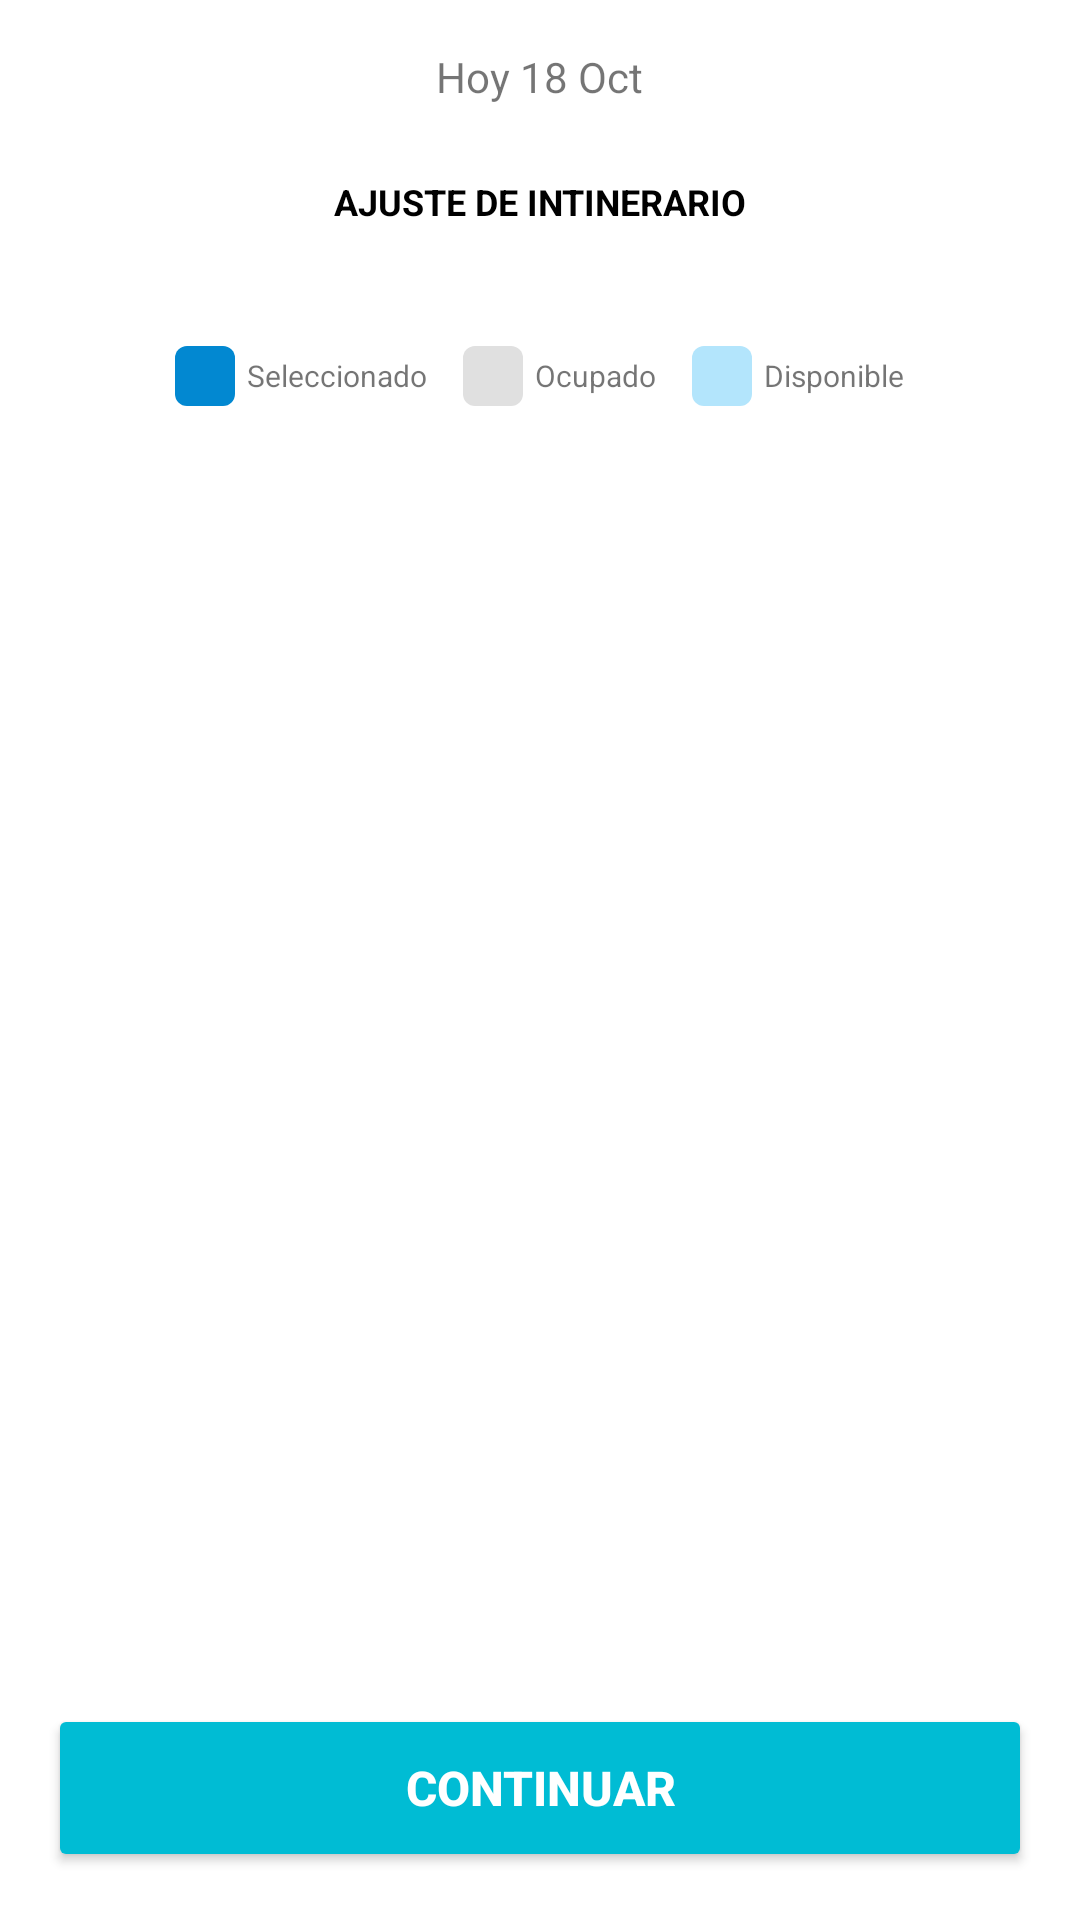

This screen was rendered from an Android layout file. Write that file and the resources it references.
<!-- AndroidManifest.xml: activity theme Theme.SmartParking -->
<!-- res/layout/activity_seleccion_reserva.xml -->
<?xml version="1.0" encoding="utf-8"?>
<androidx.constraintlayout.widget.ConstraintLayout xmlns:android="http://schemas.android.com/apk/res/android"
    xmlns:app="http://schemas.android.com/apk/res-auto"
    xmlns:tools="http://schemas.android.com/tools"
    android:layout_width="match_parent"
    android:layout_height="match_parent"
    tools:context=".SeleccionReservaActivity">

    <ScrollView
        android:layout_width="0dp"
        android:layout_height="0dp"
        app:layout_constraintBottom_toTopOf="@+id/btnContinuar"
        app:layout_constraintEnd_toEndOf="parent"
        app:layout_constraintStart_toStartOf="parent"
        app:layout_constraintTop_toTopOf="parent">

        <LinearLayout
            android:layout_width="match_parent"
            android:layout_height="wrap_content"
            android:orientation="vertical"
            android:padding="16dp">

            <TextView
                android:id="@+id/tvFecha"
                android:layout_width="wrap_content"
                android:layout_height="wrap_content"
                android:layout_gravity="center_horizontal"
                android:text=" Hoy 18 Oct "
                android:textSize="14sp"
                android:layout_marginBottom="8dp" />

            <TextView
                android:id="@+id/tvTiempoRestante"
                android:layout_width="wrap_content"
                android:layout_height="wrap_content"
                android:layout_gravity="center_horizontal"
                android:text="Tiempo restante: 04:44 min"
                android:textColor="#999999"
                android:textSize="12sp"
                android:layout_marginBottom="16dp"
                android:visibility="gone" />

            <androidx.cardview.widget.CardView
                android:layout_width="match_parent"
                android:layout_height="wrap_content"
                android:layout_marginBottom="16dp"
                app:cardCornerRadius="8dp"
                app:cardElevation="2dp">

                <ImageView
                    android:id="@+id/ivDistribucionCajones"
                    android:layout_width="match_parent"
                    android:layout_height="wrap_content"
                    android:scaleType="fitCenter"
                    android:contentDescription="Distribución de cajones" />

            </androidx.cardview.widget.CardView>

            <TextView
                android:layout_width="match_parent"
                android:layout_height="wrap_content"
                android:text="AJUSTE DE INTINERARIO"
                android:textColor="@color/black"
                android:textSize="12sp"
                android:textStyle="bold"
                android:gravity="center"
                android:layout_marginBottom="16dp" />

            <ProgressBar
                android:id="@+id/progressBar"
                android:layout_width="wrap_content"
                android:layout_height="wrap_content"
                android:layout_gravity="center"
                android:visibility="gone" />

            <TextView
                android:id="@+id/tvErrorMessage"
                android:layout_width="match_parent"
                android:layout_height="wrap_content"
                android:text="Error al cargar los cajones"
                android:textColor="#F44336"
                android:textSize="14sp"
                android:gravity="center"
                android:padding="16dp"
                android:visibility="gone" />

            <androidx.recyclerview.widget.RecyclerView
                android:id="@+id/recyclerViewCajones"
                android:layout_width="match_parent"
                android:layout_height="wrap_content"
                android:nestedScrollingEnabled="false" />

            <LinearLayout
                android:layout_width="match_parent"
                android:layout_height="wrap_content"
                android:orientation="horizontal"
                android:gravity="center"
                android:layout_marginTop="16dp"
                android:padding="8dp">

                <View
                    android:layout_width="20dp"
                    android:layout_height="20dp"
                    android:background="@drawable/bg_estado_horario"
                    android:backgroundTint="#0288D1"
                    android:layout_marginEnd="4dp" />

                <TextView
                    android:layout_width="wrap_content"
                    android:layout_height="wrap_content"
                    android:text="Seleccionado"
                    android:textSize="10sp"
                    android:layout_marginEnd="12dp" />

                <View
                    android:layout_width="20dp"
                    android:layout_height="20dp"
                    android:background="@drawable/bg_estado_horario"
                    android:backgroundTint="#E0E0E0"
                    android:layout_marginEnd="4dp" />

                <TextView
                    android:layout_width="wrap_content"
                    android:layout_height="wrap_content"
                    android:text="Ocupado"
                    android:textSize="10sp"
                    android:layout_marginEnd="12dp" />

                <View
                    android:layout_width="20dp"
                    android:layout_height="20dp"
                    android:background="@drawable/bg_estado_horario"
                    android:backgroundTint="#B3E5FC"
                    android:layout_marginEnd="4dp" />

                <TextView
                    android:layout_width="wrap_content"
                    android:layout_height="wrap_content"
                    android:text="Disponible"
                    android:textSize="10sp" />

            </LinearLayout>

        </LinearLayout>

    </ScrollView>

    <Button
        android:id="@+id/btnContinuar"
        android:layout_width="0dp"
        android:layout_height="56dp"
        android:layout_margin="16dp"
        android:text="Continuar"
        android:textColor="#FFFFFF"
        android:textSize="16sp"
        android:textStyle="bold"
        android:backgroundTint="#00BCD4"
        app:cornerRadius="28dp"
        app:layout_constraintBottom_toBottomOf="parent"
        app:layout_constraintEnd_toEndOf="parent"
        app:layout_constraintStart_toStartOf="parent" />

</androidx.constraintlayout.widget.ConstraintLayout>
<!-- resources referenced by this layout -->
<resources>
  <color name="black">#FF000000</color>
  <!-- drawable bg_estado_horario (drawable) -->
  <?xml version="1.0" encoding="utf-8"?>
  <shape xmlns:android="http://schemas.android.com/apk/res/android"
      android:shape="rectangle">
      <corners android:radius="4dp" />
      <solid android:color="#B3E5FC" />
  </shape>
  <style name="Theme.SmartParking" parent="Theme.MaterialComponents.DayNight.DarkActionBar">
          
          <item name="colorPrimary">@color/sp_primary_blue</item>
          <item name="colorPrimaryVariant">@color/purple_700</item>
          <item name="colorOnPrimary">@color/white</item>
          
          <item name="colorSecondary">@color/teal_200</item>
          <item name="colorSecondaryVariant">@color/teal_700</item>
          <item name="colorOnSecondary">@color/black</item>
          
          <item name="android:statusBarColor">?attr/colorPrimaryVariant</item>
          
      </style>
  <color name="sp_primary_blue">#0098E6</color>
  <color name="purple_700">#FF3700B3</color>
  <color name="white">#FFFFFFFF</color>
  <color name="teal_200">#FF03DAC5</color>
  <color name="teal_700">#FF018786</color>
</resources>
